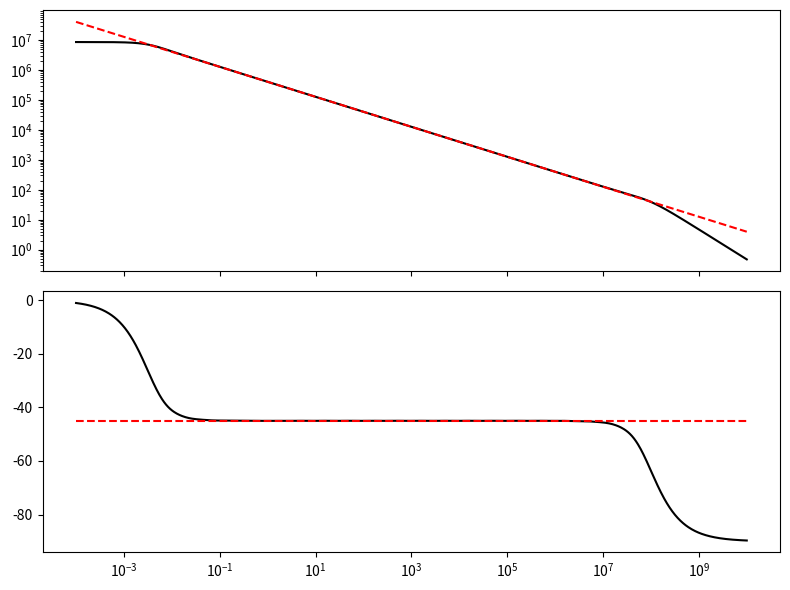

Write the Python code that produced this figure.
import numpy as np
import math as math
import matplotlib.pyplot as plt
#以下の論文をもとに実装.
# [redacted]

freq_min=0.01#[Hz]
freq_max=100e6#[Hz]
n=20 #RC ladder num
freq_num=1000

#Z=1/(T*(j*Omega)^P)
T=1e-6
P=0.5

C1=T#初期値.何にしても関係ないけど桁落ちしない程度にしたい.

Omega_min=2*math.pi*freq_min
Omega_max=2*math.pi*freq_max
ab=(Omega_min/Omega_max)**(1/n)
tau1=1/Omega_min
R1=tau1/C1
phi = P*90
alpha=phi/90
a=ab**alpha
b=ab/a

freq_min=freq_min/100
freq_max=freq_max*100

Rp=R1*(1-a)/a
Cp=C1*b**n/(1-b)
exp=np.array(np.linspace(0,n-1,n))
res=R1*a**exp
cap=C1*b**exp

#インピーダンスの絶対値を補正するために、ログスケールでの平均の周波数におけるインピーダンスの絶対値を計算する.
Omega=np.sqrt(Omega_min*Omega_max)#ログスケールでの平均の周波数.
inv_Z_RCladder = []
inv_Z_RCladder.append(1/Rp)
for i in range(n):
    Rs = res[i]
    Cs = cap[i]
    y=1/(Rs+1/(1j*Omega*Cs))#各RC回路のアドミタンス.
    inv_Z_RCladder.append(y)
inv_Z_RCladder.append(1j*Omega*Cp)
Z_RCladder=np.abs(1/np.sum(inv_Z_RCladder))#インピーダンスの絶対値.

Zcpe = 1/(T*(1j*Omega)**P)
abs_Zcpe=np.abs(Zcpe)#CPEのインピーダンスの絶対値 @平均の周波数.
D=abs_Zcpe/Z_RCladder#インピーダンスの絶対値を合わせるための補正係数.
Rp=Rp*D
res=res*D
Cp=Cp/D
cap=cap/D

#CPEとRCラダーの周波数特性の計算.
freq = np.logspace(np.log10(freq_min), np.log10(freq_max), freq_num)
Omega = 2*math.pi*freq

Zcpe = 1/(T*(1j*Omega)**P)
abs_Zcpe=np.abs(Zcpe)

Z_RCladder = []
for k in range(freq_num):
    inv_Z_RCladder = []
    inv_Z_RCladder.append(1/Rp)
    for i in range(n):
        Rs = res[i]
        Cs = cap[i]
        y=1/(Rs+1/(1j*Omega[k]*Cs))
        inv_Z_RCladder.append(y)
    inv_Z_RCladder.append(1j*Omega[k]*Cp)
    Z_RCladder.append(1/np.sum(inv_Z_RCladder))

Z_RCladder = np.array(Z_RCladder)
abs_Z_RCladder = np.abs(Z_RCladder)
phase_Z_RCladder = np.arctan2(np.imag(Z_RCladder),np.real(Z_RCladder))

print(".param ",end="")
for i in range(n):
    print("R"+str(i)+"=",end="")
    print(f'{res[i]:e}',end=", ")
for i in range(n):
    print("C"+str(i)+"=",end="")
    print(f'{cap[i]:e}',end=", ")

print("Rp=",end="")
print(f'{Rp:e}',end=", ")

print("Cp=",end="")
print(f'{Cp:e}',end="")

fig, ax = plt.subplots(nrows=2, ncols=1, squeeze=False, tight_layout=True, figsize=[8,6], sharex = "col")
#ax[0,0].plot(freq,abs_Z_RCladder*(freq**alpha),"k-")
ax[0,0].plot(freq,abs_Z_RCladder,"k-")
ax[0,0].plot(freq,abs_Zcpe,"r--")
ax[0,0].set_xscale('log')
ax[0,0].set_yscale('log')

ax[1,0].plot(freq,phase_Z_RCladder*180/math.pi,"k-")
ax[1,0].plot([freq[0],freq[-1]],[-phi,-phi],"r--")
ax[1,0].set_xscale('log')

plt.show()
